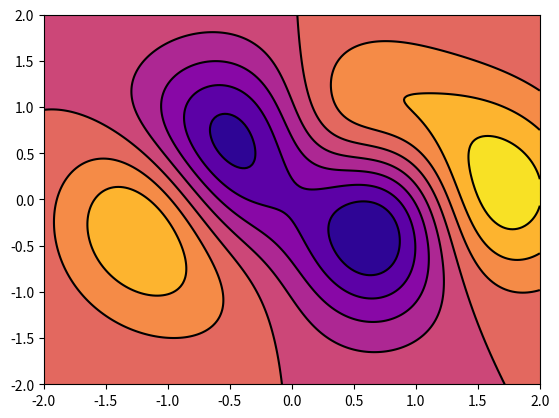

Reproduce this figure in Python.
#!/usr/bin/env python3
import numpy as np
from sympy import *

# TODO 2019/4
def integrator():
  pass

def myRound(a):
  if (a - np.floor(a)) < 0.5:
    return np.floor(a)
  else:
    return np.ceil(a)

def getIndices(input_var, bins):
  bins = np.array(bins)
  binw       = (bins[-1] - bins[0])/ (bins.shape[0] - 1)
  shiftValue = int(myRound(abs(bins[0]) / binw))
  return int(np.floor(input_var/ binw)) + shiftValue

def paddingRightMostBin(input_numpy_array):
  """ Detail with the rightmost bin.
      When accumulating the counts on the colvars, we neglect the counts of the rightmost bins since it usually causes some floating point precision issues. 
      This simply originated from the implementation I used, i.e., accumulate the histogram by using left close method e.g. value between 0~1 belongs to 0.
      Hence, I pad the rightmost bin = leftmost bin since we apply PBC condition to the calculation
  """
  input_numpy_array = np.array(input_numpy_array)

  if len(input_numpy_array.shape) == 1:
    input_numpy_array[-1] = input_numpy_array[0] 

  elif len(input_numpy_array.shape) == 2:
    input_numpy_array[-1, :] = input_numpy_array[0, :]
    input_numpy_array[:, -1] = input_numpy_array[:, 0]

  elif len(input_numpy_array.shape) == 3:
    input_numpy_array[0, -1, :] = input_numpy_array[0, 0, :]
    input_numpy_array[0, :, -1] = input_numpy_array[0, :, 0]
    input_numpy_array[1, -1, :] = input_numpy_array[1, 0, :]
    input_numpy_array[1, :, -1] = input_numpy_array[1, :, 0]

  return input_numpy_array

def truncateFloat(f, n=7):
    if f >= 0:
      return np.floor(f * 10 ** n) / 10 ** n
    else:
      return -np.floor(abs(f) * 10 ** n) / 10 ** n

def partitionFunc1D(a, temperature):    # canonical partition function: exp(-U/kbT) / sigma(exp(-U/kbT))
  a = np.array(a)
  return np.exp(-(np.cos(a) + np.cos(2*a) + np.cos(3*a))/temperature) 

def partitionFunc2D(a, b, temperature): # canonical partition function: exp(-U/kbT) / sigma(exp(-U/kbT))
  a = np.array(a)
  b = np.array(b)
  x, y = symbols("x y") 
  Q = sympify(exp(-((0.0011- x*0.421 + x**4 + 2*x**3 + 3*y + y**3 + y**2 + x*2) * exp(-x**2 - y**2)) / temperature))  
  Q = lambdify([x, y], Q, "numpy")
  return Q(a, b) 

def boltz1D(a, temperature): # return probability
  a = np.array(a)
  q  = partitionFunc1D(a, temperature)
  q  = np.sum(q, axis=0)
  print(q)
  return np.exp(-(np.cos(a) + np.cos(2*a) + np.cos(3*a))/temperature)/q

def freeE1D(a, temperature):
  a = np.array(a)
  p = boltz1D(a, temperature) 
  return -1*temperature*np.log(p)

def boltz2D(a, b, temperature): # exp(-(K+U)/kbT) ~= exp(-K/kbT)exp(-U/kbT) ~= exp(-2/2) * exp(-U/kbT)
  a = np.array(a)
  b = np.array(b)
  q  = partitionFunc2D(a, b, temperature)
  q  = np.sum(q, axis=1)
  q  = np.sum(q, axis=0)
  print(q)
  x, y = symbols("x y") 
  fb = sympify(exp(-((0.0011- x*0.421 + x**4 + 2*x**3 + 3*y + y**3 + y**2 + x*2) * exp(-x**2 - y**2)) / temperature))  
  fb = lambdify([x, y], fb, "numpy")
  return fb(a, b) / q

def freeE2D(a, b, temperature):
  a = np.array(a)
  b = np.array(b)
  p = boltz2D(a, b, temperature) 
  #res = -1*temperature*np.log(p)
  #res = paddingRighMostBins(res)
  return -1*temperature*np.log(p)
  #return res 
  
def Usurface1D(a):
  a = np.array(a)
  return np.cos(a) + np.cos(2*a) + np.cos(3*a) 
  
def Usurface2D(a, b):
  a = np.array(a)
  b = np.array(b)
  x, y = symbols("x y") 
  fU = sympify((0.0011- x*0.421 + x**4 + 2*x**3 + 3*y + y**3 + y**2 + x*2) * exp(-x**2 - y**2))  
  fU = lambdify([x, y], fU, "numpy")
  return fU(a, b) 

def forcex1D(a):
  a = np.array(a)
  return np.sin(a) + 2*np.sin(2*a) + 3*np.sin(3*a) 

def forcex2D(a, b):
  a = np.array(a)
  b = np.array(b)
  x, y = symbols("x y") 
  fx = sympify(diff((0.0011- x*0.421 + x**4 + 2*x**3 + 3*y + y**3 + y**2 + x*2) * exp(-x**2 - y**2), x)) 
  fx = lambdify([x,y], fx, "numpy")
  return -fx(a, b) 

def forcey2D(a, b):
  a = np.array(a)
  b = np.array(b)
  x, y = symbols("x y") 
  fy = sympify(diff((0.0011- x*0.421 + x**4 + 2*x**3 + 3*y + y**3 + y**2 + x*2) * exp(-x**2 - y**2), y)) 
  fy = lambdify([x,y], fy, "numpy")
  return -fy(a, b) 

if __name__ == "__main__":
  pass

 # bins = np.linspace(-np.pi, np.pi, 361)
  
 # T = 4 
 # freeE = freeE1D(bins, T)
 # with open("FreeE_1D_T%f.dat" %(T), "w") as fout:
 #   for b, f in zip(bins, freeE):
 #     fout.write(str(b) + " " + str(f) + "\n")

  
  import matplotlib.pyplot as plt

  binx = np.linspace(-2, 2, 201)
  biny = np.linspace(-2, 2, 201)
  #binx = np.linspace(-2, 2, 41)
  #biny = np.linspace(-2, 2, 41)
  binX, binY = np.meshgrid(binx, biny , indexing="ij")

  fx = forcex2D(binX, binY)
  fy = forcey2D(binX, binY)

  with open("estimate2D", "w") as fileOutProperty:
    for i in range(len(binx)):
      for j in range(len(biny)):
        fileOutProperty.write(str(binx[i]) + " ")
        fileOutProperty.write(str(biny[j]) + " ")
        fileOutProperty.write(str(fx[i][j]) + " " + str(fy[i][j]) + "\n")  

  print(fx)

  cs = plt.contourf(binX, binY, forcex2D(binX, binY), 8, cmap=plt.cm.plasma)
  R  = plt.contour(binX, binY, forcex2D(binX, binY), 8, colors='black', linewidth=.25, linestyles="solid", extend="both")
  plt.show()
 
  
 
"""
  import matplotlib.pyplot as plt

  binx = np.linspace(-2, 2, 41)
  biny = np.linspace(-2, 2, 41)
  binX, binY = np.meshgrid(binx, biny , indexing="ij")
  
  temperature = 4
  U = freeE2D(binX, binY, temperature)


  with open("FreeE_2D_T4", "w") as fileOutProperty:
    for i in range(len(binx)):
      for j in range(len(biny)):
        fileOutProperty.write(str(binx[i]) + " ")
        fileOutProperty.write(str(biny[j]) + " ")
        fileOutProperty.write(str(U[i][j]) + "\n")  


  cs = plt.contourf(binX, binY, freeE2D(binX, binY, temperature), 8, cmap=plt.cm.plasma)
  R  = plt.contour(binX, binY, freeE2D(binX, binY, temperature), 8, colors='black', linewidth=.25, linestyles="solid", extend="both")
  plt.show()
  """


  #boltz = boltz1D(bins, 0.05)
  #with open("boltz_1D_T0.05.dat", "w") as fout:
  # for b, f in zip(bins, boltz):
  #   fout.write(str(b) + " " + str(f) + "\n")
  #acc = 0
  #sq = 0
  #n = 100000
  #for i in range(n):
  # s = randMars() -0.5
  # acc += s
  # sq += s**2
  #print(acc/n)
  #print(sq/n)
